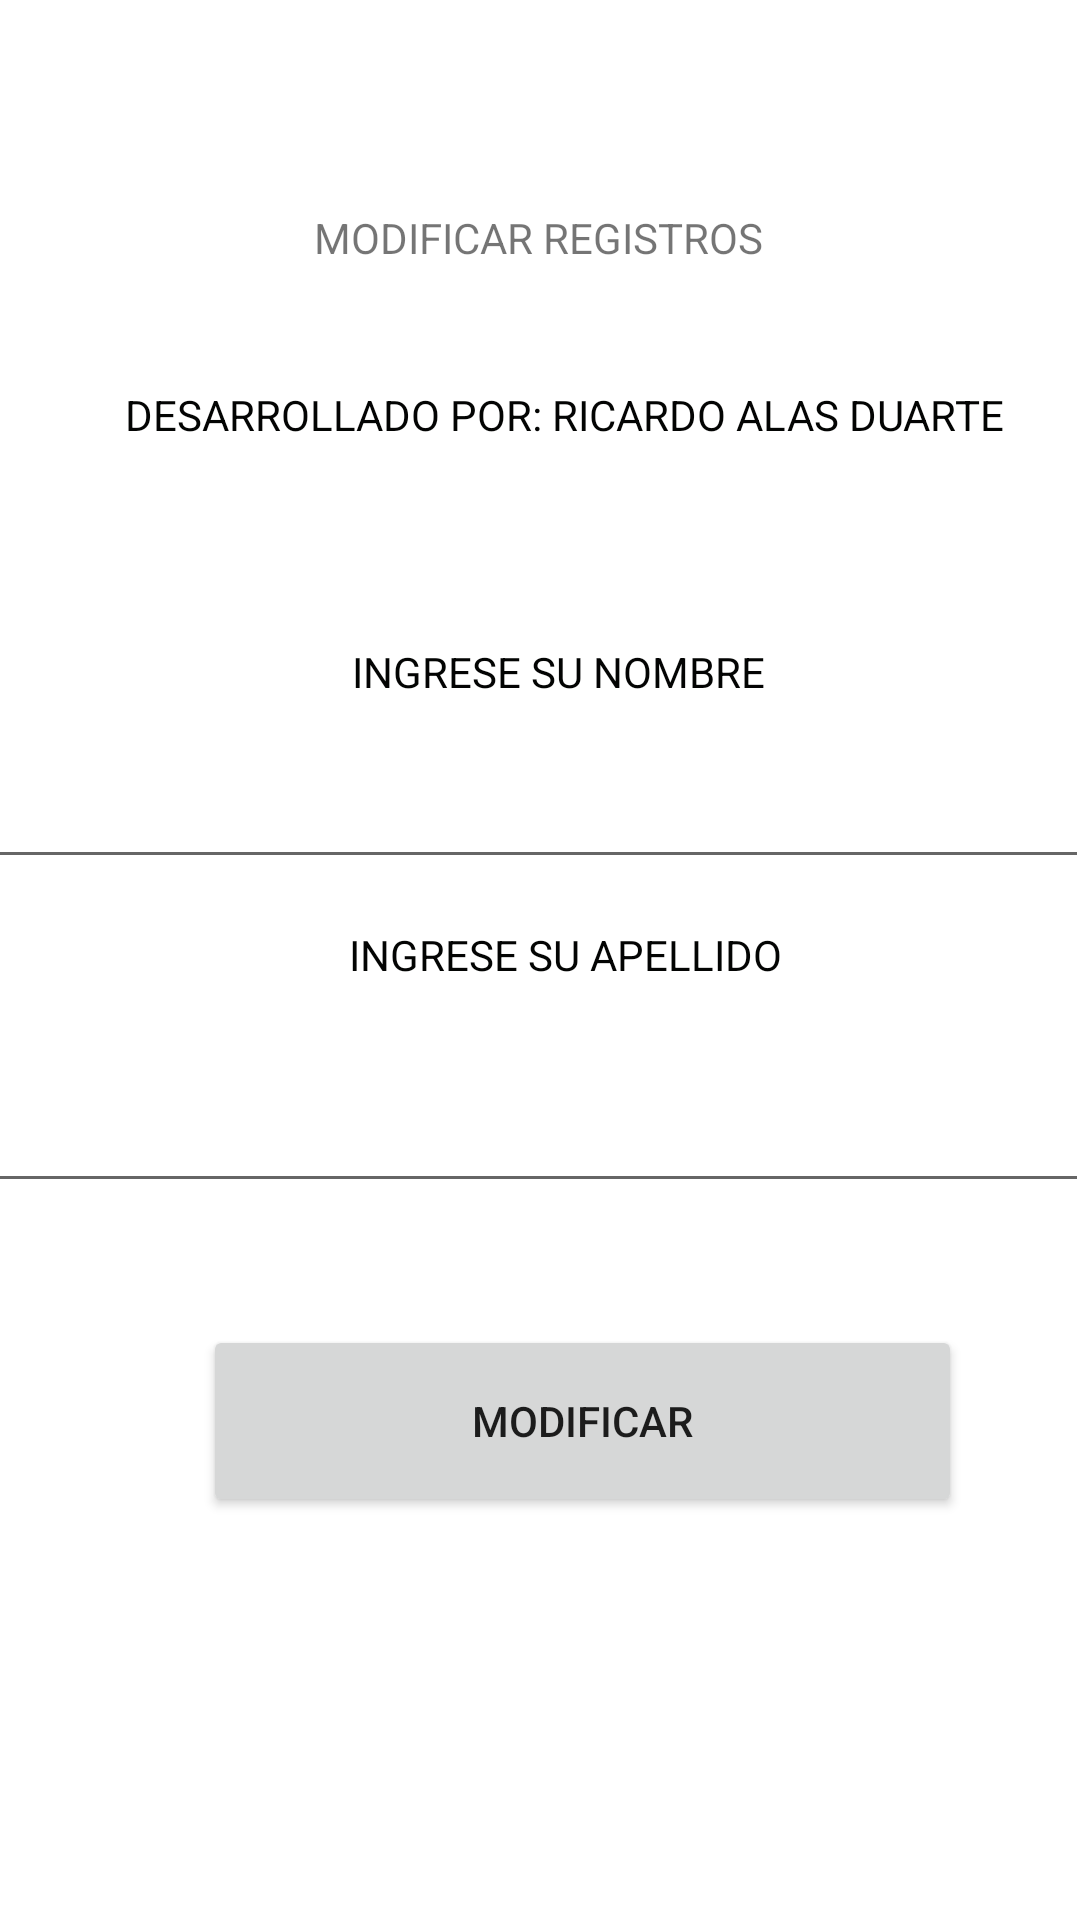

Android layout source for this screen:
<!-- AndroidManifest.xml: application theme Theme.RicardoAlas -->
<!-- res/layout/activity_modificar1.xml -->
<?xml version="1.0" encoding="utf-8"?>
<androidx.constraintlayout.widget.ConstraintLayout xmlns:android="http://schemas.android.com/apk/res/android"
    xmlns:app="http://schemas.android.com/apk/res-auto"
    xmlns:tools="http://schemas.android.com/tools"
    android:layout_width="match_parent"
    android:layout_height="match_parent"
    android:background="#FFFFFF"
    tools:context=".Modificar1">

    <Button
        android:id="@+id/bt_modificar"
        android:layout_width="253dp"
        android:layout_height="64dp"
        android:text="Modificar"
        app:layout_constraintBottom_toBottomOf="parent"
        app:layout_constraintEnd_toEndOf="parent"
        app:layout_constraintHorizontal_bias="0.632"
        app:layout_constraintStart_toStartOf="parent"
        app:layout_constraintTop_toTopOf="parent"
        app:layout_constraintVertical_bias="0.767" />

    <EditText
        android:id="@+id/et_apellido"
        android:layout_width="383dp"
        android:layout_height="60dp"
        android:ems="10"
        android:inputType="textPersonName"
        android:shadowColor="#F4F4F4"
        android:textColor="#050404"
        android:textColorHighlight="#F4F4F4"
        android:textColorHint="#F3EDED"
        app:layout_constraintBottom_toBottomOf="parent"
        app:layout_constraintEnd_toEndOf="parent"
        app:layout_constraintHorizontal_bias="0.892"
        app:layout_constraintStart_toStartOf="parent"
        app:layout_constraintTop_toTopOf="parent"
        app:layout_constraintVertical_bias="0.588" />

    <TextView
        android:id="@+id/textView2"
        android:layout_width="wrap_content"
        android:layout_height="wrap_content"
        android:text="INGRESE SU NOMBRE"
        android:textColor="#030403"
        android:textColorHighlight="#CF1010"
        app:layout_constraintBottom_toBottomOf="parent"
        app:layout_constraintEnd_toEndOf="parent"
        app:layout_constraintHorizontal_bias="0.527"
        app:layout_constraintStart_toStartOf="parent"
        app:layout_constraintTop_toTopOf="parent"
        app:layout_constraintVertical_bias="0.345" />

    <EditText
        android:id="@+id/et_nombre"
        android:layout_width="371dp"
        android:layout_height="48dp"
        android:ems="10"
        android:inputType="textPersonName"
        android:textColor="#050404"
        android:textColorHighlight="#F4F4F4"
        android:textColorHint="#F3EDED"
        app:layout_constraintBottom_toBottomOf="parent"
        app:layout_constraintEnd_toEndOf="parent"
        app:layout_constraintHorizontal_bias="0.775"
        app:layout_constraintStart_toStartOf="parent"
        app:layout_constraintTop_toTopOf="parent"
        app:layout_constraintVertical_bias="0.414" />

    <TextView
        android:id="@+id/textView5"
        android:layout_width="wrap_content"
        android:layout_height="wrap_content"
        android:text="DESARROLLADO POR: RICARDO ALAS DUARTE"
        android:textColor="#030403"
        android:textColorHighlight="#CF1010"
        app:layout_constraintBottom_toBottomOf="parent"
        app:layout_constraintEnd_toEndOf="parent"
        app:layout_constraintHorizontal_bias="0.623"
        app:layout_constraintStart_toStartOf="parent"
        app:layout_constraintTop_toTopOf="parent"
        app:layout_constraintVertical_bias="0.207" />

    <TextView
        android:id="@+id/textView4"
        android:layout_width="wrap_content"
        android:layout_height="wrap_content"
        android:text="INGRESE SU APELLIDO"
        android:textColor="#030403"
        android:textColorHighlight="#CF1010"
        app:layout_constraintBottom_toBottomOf="parent"
        app:layout_constraintEnd_toEndOf="parent"
        app:layout_constraintHorizontal_bias="0.539"
        app:layout_constraintStart_toStartOf="parent"
        app:layout_constraintTop_toTopOf="parent"
        app:layout_constraintVertical_bias="0.497" />

    <TextView
        android:id="@+id/textView"
        android:layout_width="wrap_content"
        android:layout_height="wrap_content"
        android:text="MODIFICAR REGISTROS"
        app:layout_constraintBottom_toBottomOf="parent"
        app:layout_constraintEnd_toEndOf="parent"
        app:layout_constraintHorizontal_bias="0.498"
        app:layout_constraintStart_toStartOf="parent"
        app:layout_constraintTop_toTopOf="parent"
        app:layout_constraintVertical_bias="0.112" />


</androidx.constraintlayout.widget.ConstraintLayout>
<!-- resources referenced by this layout -->
<resources>
  <style name="Theme.RicardoAlas" parent="Theme.MaterialComponents.DayNight.NoActionBar">
          
          <item name="colorPrimary">@color/purple_500</item>
          <item name="colorPrimaryVariant">@color/purple_700</item>
          <item name="colorOnPrimary">@color/white</item>
          
          <item name="colorSecondary">@color/teal_200</item>
          <item name="colorSecondaryVariant">@color/teal_700</item>
          <item name="colorOnSecondary">@color/black</item>
          
          <item name="android:statusBarColor" tools:targetApi="l">?attr/colorPrimaryVariant</item>
          
      </style>
  <!-- not gathered from this repository: default colours our renderer supplied (Android Studio template values) -->
  <color name="purple_500">#FF6200EE</color>
  <color name="purple_700">#FF3700B3</color>
  <color name="teal_200">#FF03DAC5</color>
  <color name="teal_700">#FF018786</color>
  <color name="black">#FF000000</color>
  <color name="white">#FFFFFFFF</color>
</resources>
